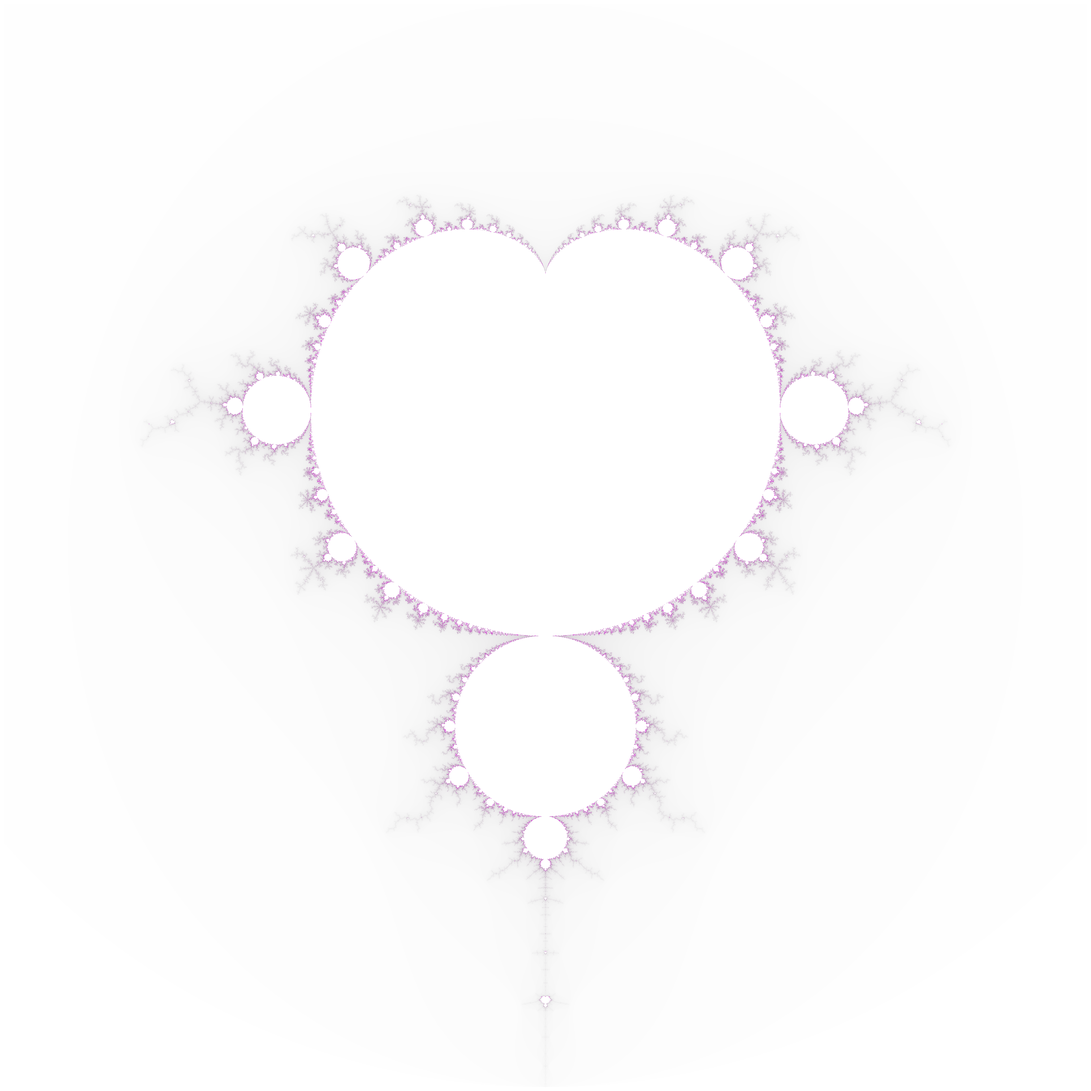

Generate this figure with matplotlib:
import matplotlib.pyplot as plt
import numpy as np
import matplotlib.colors as mcolors
def mandelbrot(xmin, xmax, ymin, ymax, width, height, max_iter):
    x = np.linspace(xmin, xmax, width)
    y = np.linspace(ymin, ymax, height)
    C = x + y[:, None] * 1j
    Z = np.zeros_like(C)
    output = np.zeros(C.shape, dtype=float)
    for i in range(max_iter):
        mask = np.abs(Z) <= 2
        Z[mask] = Z[mask] ** 2 + C[mask]
        output[mask] = i
    output[output == max_iter - 1] = np.nan
    return output
width, height = 3000, 3000
max_iter = 256
image = mandelbrot(-2.0, 1.0, -1.5, 1.5, width, height, max_iter)
plt.figure(figsize=(30, 30), dpi=100)
colors = [(0, 0, 0, 0), (1, 0, 1, 1)]
cmap = mcolors.LinearSegmentedColormap.from_list("custom", colors, N=256)
plt.imshow(image.T, extent=[-2.0, 1.0, -1.5, 1.5], cmap=cmap, origin='lower')
plt.axis('off')
plt.subplots_adjust(top=1, bottom=0, right=1, left=0, hspace=0, wspace=0)
plt.margins(0, 0)
plt.savefig('mandelbrot_black.png', bbox_inches='tight', pad_inches=0, facecolor='black')
print("Done.")
